Run: headless pygame with SDL's dummy video driver; simulated clock (each Clock.tick advances the game by its frame time, no real sleeping); random seed 0; keys injected as events and as key.get_pressed() state; mouse plan: one left click at the window centre at the start of phase 2, then a move to the lower-right quarter at the start of phase 3.
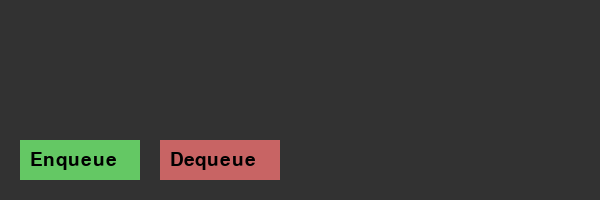
Frame 1 of 4 · flips 1–60 · no input
Frame 2 of 4 · flips 61–180 · clicked the window centre · tapped SPACE, RETURN · held RIGHT (→), D · screen unchanged from frame 1, image omitted
Frame 3 of 4 · flips 181–300 · moved the mouse to the lower-right quarter · held DOWN (↓), S · screen unchanged from frame 2, image omitted
Frame 4 of 4 · flips 301–420 · held LEFT (←), A, UP (↑), W · screen unchanged from frame 3, image omitted

The pygame program that drew these frames:

import pygame
import sys

pygame.init()

WIDTH, HEIGHT = 600, 200
screen = pygame.display.set_mode((WIDTH, HEIGHT))
FONT = pygame.font.SysFont(None, 28)
clock = pygame.time.Clock()

queue = []

BLOCK_WIDTH, BLOCK_HEIGHT = 60, 40
START_X = 20
BASE_Y = (HEIGHT - BLOCK_HEIGHT) // 2

ENQUEUE_BTN = pygame.Rect(20, 140, 120, 40)
DEQUEUE_BTN = pygame.Rect(160, 140, 120, 40)


def draw_queue(offset=0):
    screen.fill((50, 50, 50))
    for i, val in enumerate(queue):
        rect = pygame.Rect(START_X + i * (BLOCK_WIDTH + 5) - offset, BASE_Y, BLOCK_WIDTH, BLOCK_HEIGHT)
        pygame.draw.rect(screen, (100, 150, 250), rect)
        text = FONT.render(str(val), True, (0, 0, 0))
        text_rect = text.get_rect(center=rect.center)
        screen.blit(text, text_rect)
    pygame.draw.rect(screen, (100, 200, 100), ENQUEUE_BTN)
    pygame.draw.rect(screen, (200, 100, 100), DEQUEUE_BTN)
    screen.blit(FONT.render("Enqueue", True, (0, 0, 0)), (ENQUEUE_BTN.x + 10, ENQUEUE_BTN.y + 10))
    screen.blit(FONT.render("Dequeue", True, (0, 0, 0)), (DEQUEUE_BTN.x + 10, DEQUEUE_BTN.y + 10))


def animate_enqueue(val):
    target_x = START_X + len(queue) * (BLOCK_WIDTH + 5)
    current_x = WIDTH
    while current_x > target_x:
        current_x = max(current_x - 25, target_x)
        draw_queue()
        rect = pygame.Rect(current_x, BASE_Y, BLOCK_WIDTH, BLOCK_HEIGHT)
        pygame.draw.rect(screen, (100, 150, 250), rect)
        text = FONT.render(str(val), True, (0, 0, 0))
        text_rect = text.get_rect(center=rect.center)
        screen.blit(text, text_rect)
        pygame.display.flip()
        clock.tick(60)
    queue.append(val)


def animate_dequeue():
    offset = 0
    while offset < BLOCK_WIDTH + 5:
        offset += 20
        draw_queue(offset)
        pygame.display.flip()
        clock.tick(60)
    queue.pop(0)


def main():
    counter = 1
    running = True
    while running:
        for event in pygame.event.get():
            if event.type == pygame.QUIT:
                running = False
            elif event.type == pygame.MOUSEBUTTONDOWN:
                pos = event.pos
                if ENQUEUE_BTN.collidepoint(pos):
                    animate_enqueue(counter)
                    counter += 1
                elif DEQUEUE_BTN.collidepoint(pos) and queue:
                    animate_dequeue()

        draw_queue()
        pygame.display.flip()
        clock.tick(30)
    pygame.quit()
    sys.exit()


if __name__ == "__main__":
    main()
